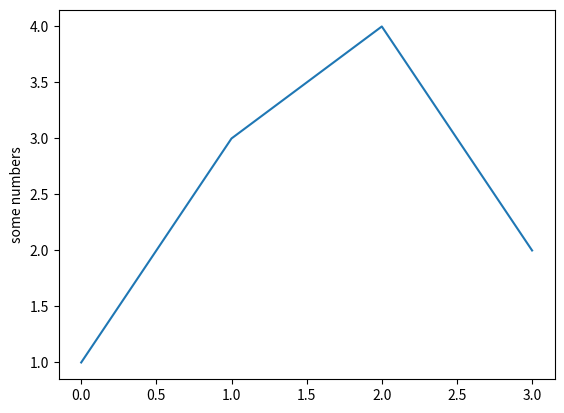

This figure's Python source:
import matplotlib.pyplot as plt
import numpy as np

x_axis = [0, 1, 2, 3]
y_axis = [1, 3, 4, 2]

plt.plot(x_axis, y_axis)

plt.ylabel('some numbers')
plt.show()
strName = "Hello World"
print(strName.swapcase()) # syntax: string.swapcase()